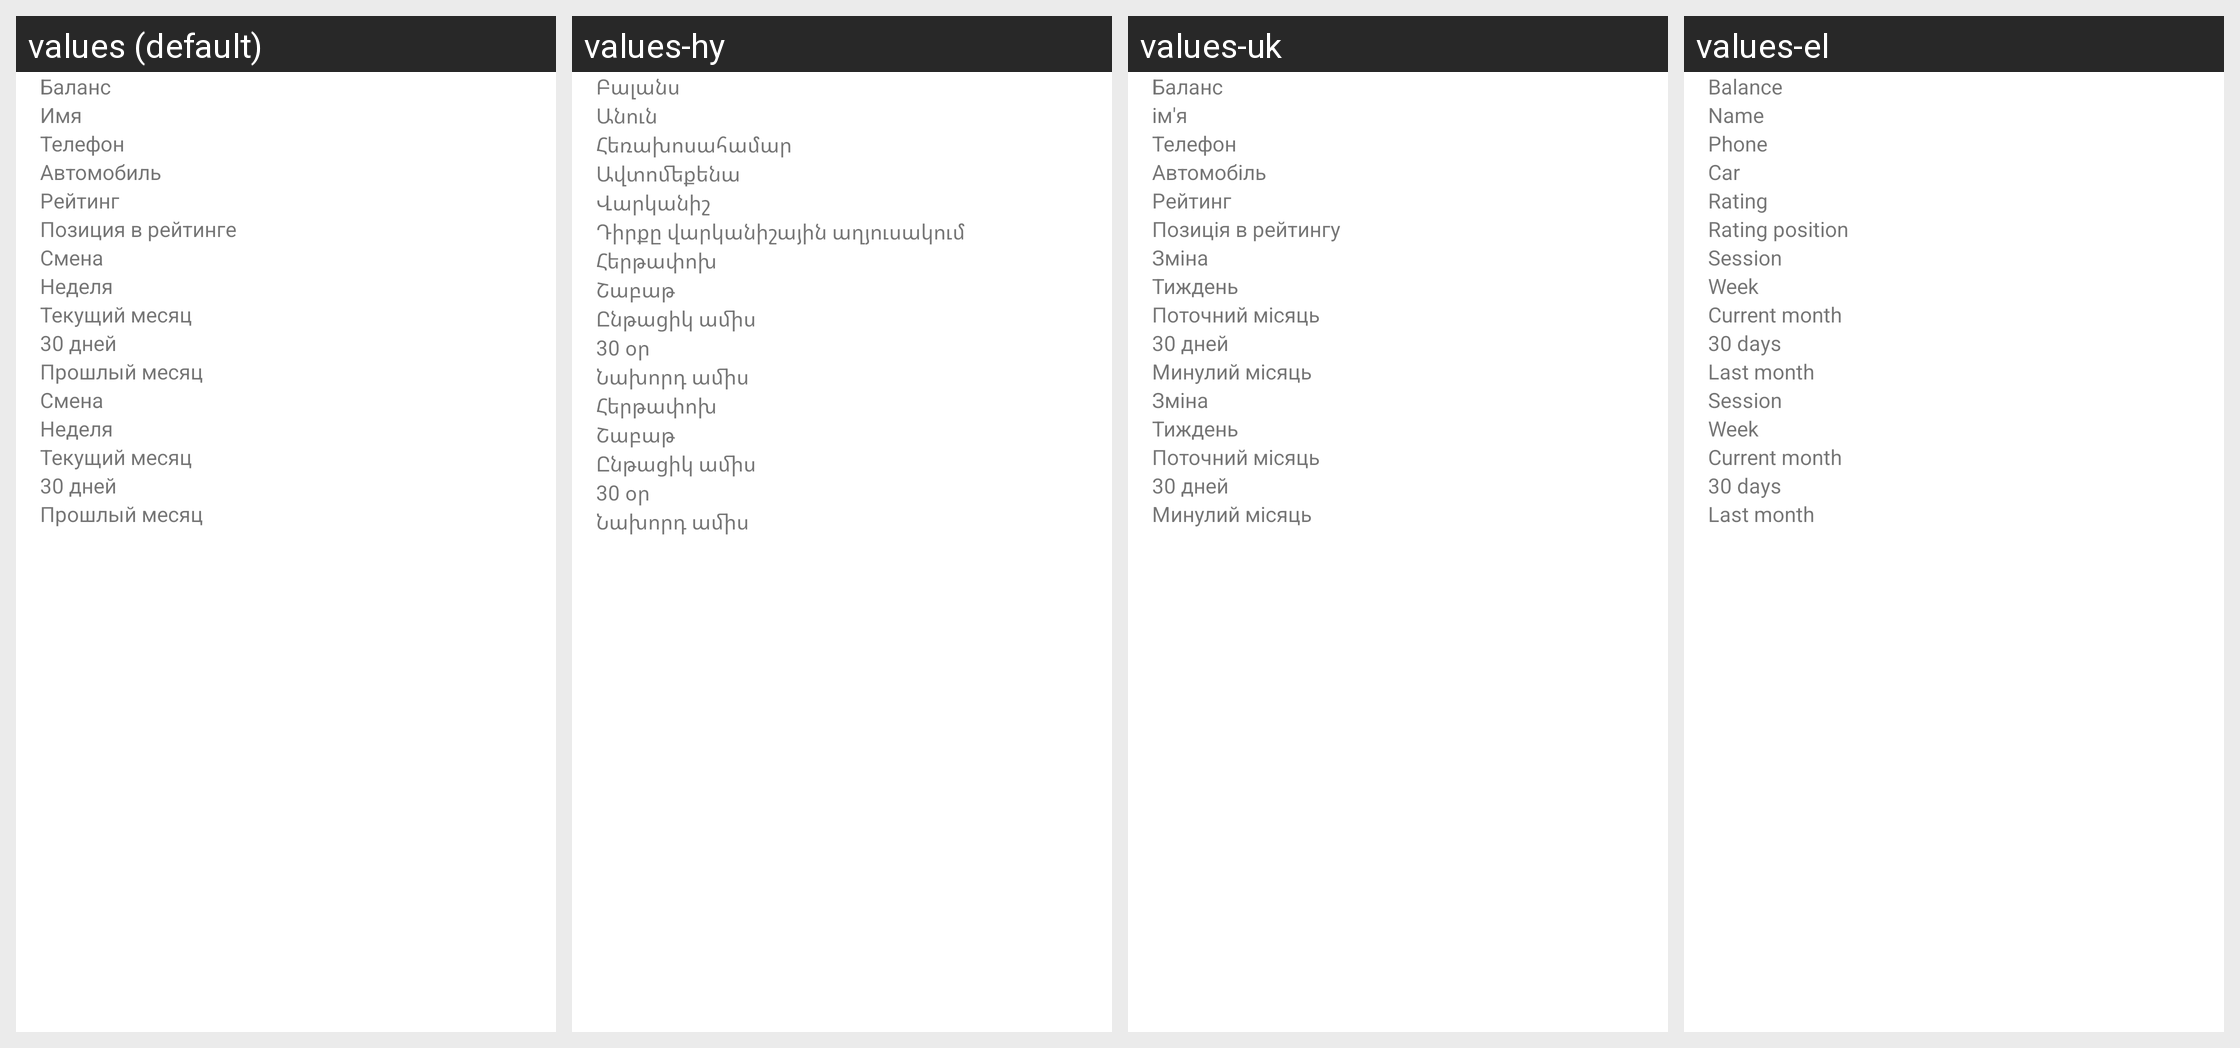

Locale-by-locale string values for the Android screen shown in this grid:
Android screen res/layout/fragment_driver_info.xml rendered under 4 locales, left to right: values (default), values-hy, values-uk, values-el. Device: Nexus 5 (rendered at 1080×1920; each locale shown at half size, 540×960, under a caption strip naming it); theme Theme.MaterialComponents.DayNight.NoActionBar.
Other locales in the repository, not shown: values-af, values-am, values-ar, values-as, values-az, values-be, values-bg, values-bn, values-bs, values-ca, values-cs, values-da, values-de, values-en, values-en-rGB, values-es, values-es-rCL, values-es-rUS, values-et, values-eu, values-fa, values-fi, values-fr, values-fr-rCA, values-gl, values-gu, values-hi, values-hr, values-hu, values-in, values-is, values-it, values-iw, values-ja, values-ka, values-kk, values-km, values-kn, values-ko, values-ky, values-lo, values-lt, values-lv, values-mk, values-ml, values-mn, values-mr, values-ms, values-my, values-nb, values-ne, values-nl, values-or, values-pa, values-pl, values-pt-rBR, values-pt-rPT, values-ro, values-ru, values-si, values-sk, values-sl, values-sq, values-sr, values-sv, values-sw, values-ta, values-te, values-th, values-tl, values-tr, values-ur, values-uz, values-vi, values-zh-rCN, values-zh-rHK, values-zh-rTW, values-zu.
Strings drawn on this screen, with the default value and each locale's value (text and hints the layout hard-codes, and strings that could not be matched under every locale, appear in the picture but are not listed):

balance
  values: Баланс
  values-hy: Բալանս
  values-uk: Баланс
  values-el: Balance

name
  values: Имя
  values-hy: Անուն
  values-uk: ім'я
  values-el: Name

phone_number
  values: Телефон
  values-hy: Հեռախոսահամար
  values-uk: Телефон
  values-el: Phone

auto
  values: Автомобиль
  values-hy: Ավտոմեքենա
  values-uk: Автомобіль
  values-el: Car

rating
  values: Рейтинг
  values-hy: Վարկանիշ
  values-uk: Рейтинг
  values-el: Rating

rating_position
  values: Позиция в рейтинге
  values-hy: Դիրքը վարկանիշային աղյուսակում
  values-uk: Позиція в рейтингу
  values-el: Rating position

session
  values: Смена
  values-hy: Հերթափոխ
  values-uk: Зміна
  values-el: Session

week
  values: Неделя
  values-hy: Շաբաթ
  values-uk: Тиждень
  values-el: Week

month
  values: Текущий месяц
  values-hy: Ընթացիկ ամիս
  values-uk: Поточний місяць
  values-el: Current month

last_30_days
  values: 30 дней
  values-hy: 30 օր
  values-uk: 30 дней
  values-el: 30 days

last_month
  values: Прошлый месяц
  values-hy: Նախորդ ամիս
  values-uk: Минулий місяць
  values-el: Last month
